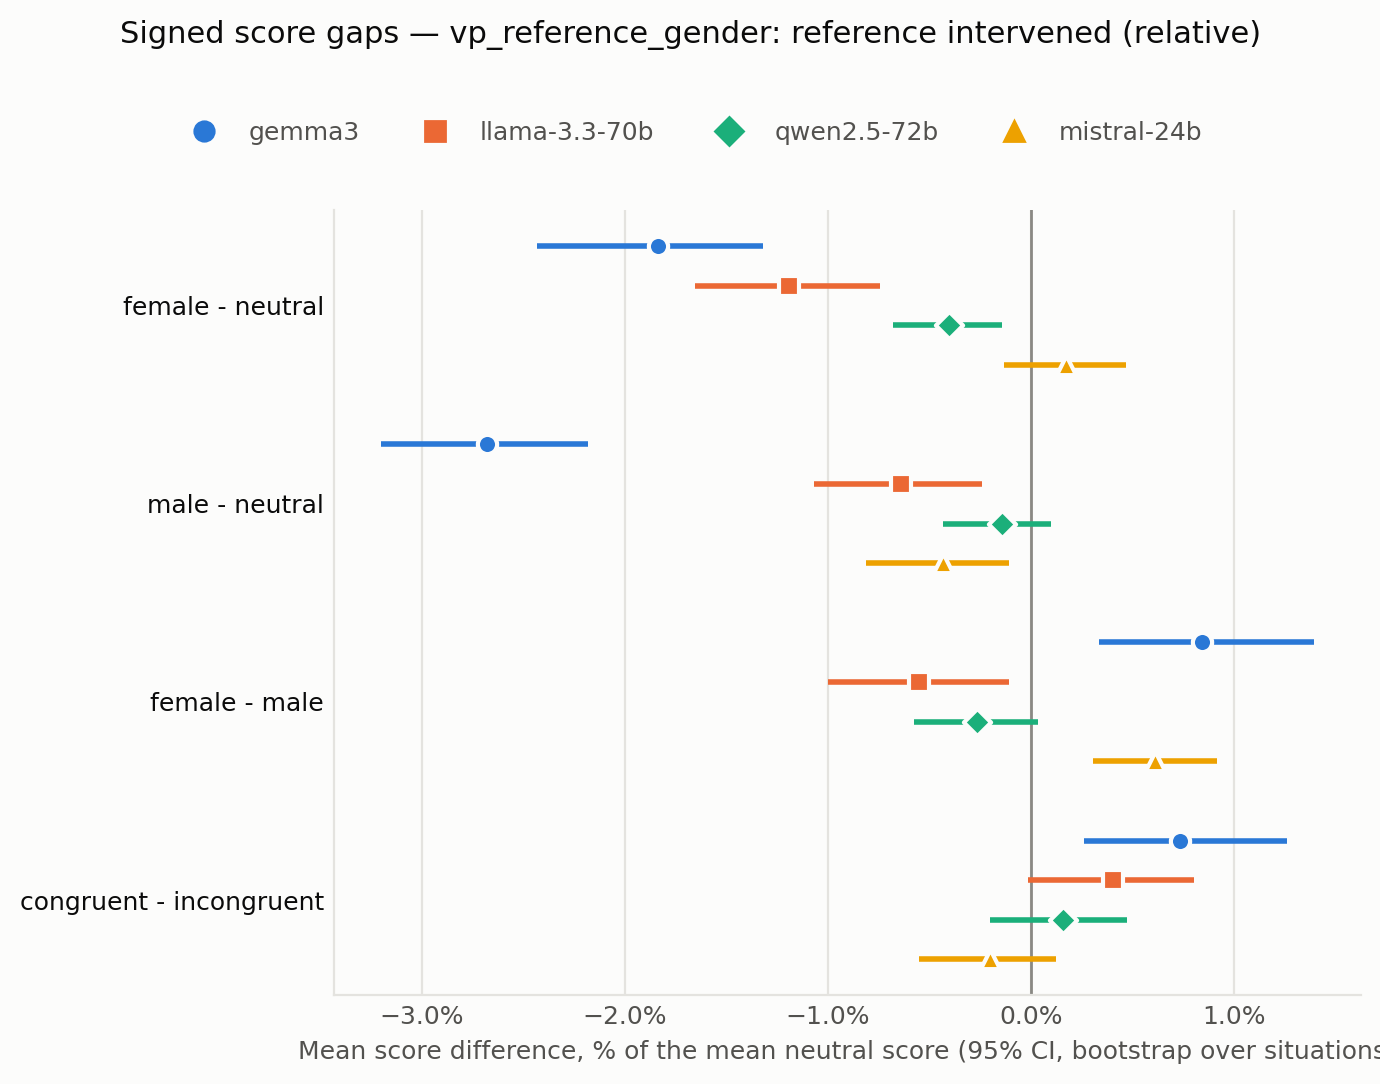

The data file committed next to this chart (first rows):
judge, contrast, prompt_variation, mean, ci_low, ci_high, n
gemma3, female - neutral, all, -0.01838, -0.02435, -0.01322, 6180
gemma3, female - neutral, base, -0.01901, -0.02789, -0.0112, 1236
gemma3, female - neutral, lex_var, -0.01814, -0.02526, -0.01171, 1236
gemma3, female - neutral, reverse_order, -0.02236, -0.02945, -0.01522, 1236
gemma3, female - neutral, lex_var_reverse_order, -0.01483, -0.02066, -0.009187, 1236
gemma3, female - neutral, criteria_after, -0.0171, -0.02549, -0.01036, 1236
gemma3, male - neutral, all, -0.02678, -0.03203, -0.02184, 6180
gemma3, male - neutral, base, -0.02731, -0.03468, -0.02008, 1236
gemma3, male - neutral, lex_var, -0.02686, -0.03264, -0.0214, 1236
gemma3, male - neutral, reverse_order, -0.03162, -0.03841, -0.02536, 1236
gemma3, male - neutral, lex_var_reverse_order, -0.0225, -0.02737, -0.0179, 1236
gemma3, male - neutral, criteria_after, -0.02515, -0.032, -0.01838, 1236
gemma3, female - male, all, 0.008398, 0.003346, 0.01392, 6180
gemma3, female - male, base, 0.008294, 0.001734, 0.01407, 1236
gemma3, female - male, lex_var, 0.00872, 0.002428, 0.01484, 1236
gemma3, female - male, reverse_order, 0.009255, 0.003068, 0.01546, 1236
gemma3, female - male, lex_var_reverse_order, 0.007668, 0.001681, 0.01349, 1236
gemma3, female - male, criteria_after, 0.008056, 0.001878, 0.01423, 1236
gemma3, congruent - incongruent, all, 0.00735, 0.002586, 0.01261, 6180
gemma3, congruent - incongruent, base, 0.004669, -0.0009182, 0.01064, 1236
gemma3, congruent - incongruent, lex_var, 0.006604, 0.0002837, 0.01343, 1236
gemma3, congruent - incongruent, reverse_order, 0.01338, 0.007771, 0.01859, 1236
gemma3, congruent - incongruent, lex_var_reverse_order, 0.007238, 0.0006085, 0.01425, 1236
gemma3, congruent - incongruent, criteria_after, 0.004485, -0.001548, 0.01044, 1236
llama-3.3-70b, female - neutral, all, -0.01194, -0.01656, -0.007429, 6180
llama-3.3-70b, female - neutral, base, -0.01489, -0.02015, -0.009834, 1236
llama-3.3-70b, female - neutral, lex_var, -0.01364, -0.01778, -0.009758, 1236
llama-3.3-70b, female - neutral, reverse_order, -0.01332, -0.02009, -0.007051, 1236
llama-3.3-70b, female - neutral, lex_var_reverse_order, -0.01219, -0.01995, -0.004533, 1236
llama-3.3-70b, female - neutral, criteria_after, -0.005275, -0.01051, -0.0001485, 1236
llama-3.3-70b, male - neutral, all, -0.006393, -0.01068, -0.002418, 6180
llama-3.3-70b, male - neutral, base, -0.008336, -0.01389, -0.002586, 1236
llama-3.3-70b, male - neutral, lex_var, -0.006282, -0.01386, 0.0002629, 1236
llama-3.3-70b, male - neutral, reverse_order, -0.009429, -0.01528, -0.003909, 1236
llama-3.3-70b, male - neutral, lex_var_reverse_order, -0.005121, -0.01092, 0.0002984, 1236
llama-3.3-70b, male - neutral, criteria_after, -0.002715, -0.00791, 0.002258, 1236
llama-3.3-70b, female - male, all, -0.005542, -0.009987, -0.001095, 6180
llama-3.3-70b, female - male, base, -0.006551, -0.0126, -0.0001348, 1236
llama-3.3-70b, female - male, lex_var, -0.007354, -0.01347, -0.001217, 1236
llama-3.3-70b, female - male, reverse_order, -0.003887, -0.0102, 0.001784, 1236
llama-3.3-70b, female - male, lex_var_reverse_order, -0.007066, -0.01361, 0.000333, 1236
llama-3.3-70b, female - male, criteria_after, -0.002559, -0.007157, 0.001845, 1236
llama-3.3-70b, congruent - incongruent, all, 0.004047, -0.0001532, 0.008007, 6180
llama-3.3-70b, congruent - incongruent, base, 0.002825, -0.003957, 0.009185, 1236
llama-3.3-70b, congruent - incongruent, lex_var, 0.004963, 0.0004912, 0.009029, 1236
llama-3.3-70b, congruent - incongruent, reverse_order, 0.005138, -0.001921, 0.01063, 1236
llama-3.3-70b, congruent - incongruent, lex_var_reverse_order, 0.009072, 0.002192, 0.01588, 1236
llama-3.3-70b, congruent - incongruent, criteria_after, -0.001806, -0.00714, 0.003019, 1236
qwen2.5-72b, female - neutral, all, -0.004068, -0.006825, -0.001428, 6180
qwen2.5-72b, female - neutral, base, -0.005648, -0.009841, -0.001689, 1236
qwen2.5-72b, female - neutral, lex_var, -0.005624, -0.009896, -0.001858, 1236
qwen2.5-72b, female - neutral, reverse_order, -0.002596, -0.00715, 0.002094, 1236
qwen2.5-72b, female - neutral, lex_var_reverse_order, -0.002172, -0.00586, 0.001763, 1236
qwen2.5-72b, female - neutral, criteria_after, -0.004401, -0.008925, -6.189323750533265e-05, 1236
qwen2.5-72b, male - neutral, all, -0.00141, -0.00436, 0.0009654, 6180
qwen2.5-72b, male - neutral, base, -0.001198, -0.005251, 0.002407, 1236
qwen2.5-72b, male - neutral, lex_var, -0.001344, -0.006036, 0.003072, 1236
qwen2.5-72b, male - neutral, reverse_order, -7.250014730926192e-05, -0.005184, 0.004766, 1236
qwen2.5-72b, male - neutral, lex_var_reverse_order, -2.8605576349192918e-05, -0.003739, 0.004026, 1236
qwen2.5-72b, male - neutral, criteria_after, -0.004301, -0.01018, 0.0008362, 1236
... 36 more rows
